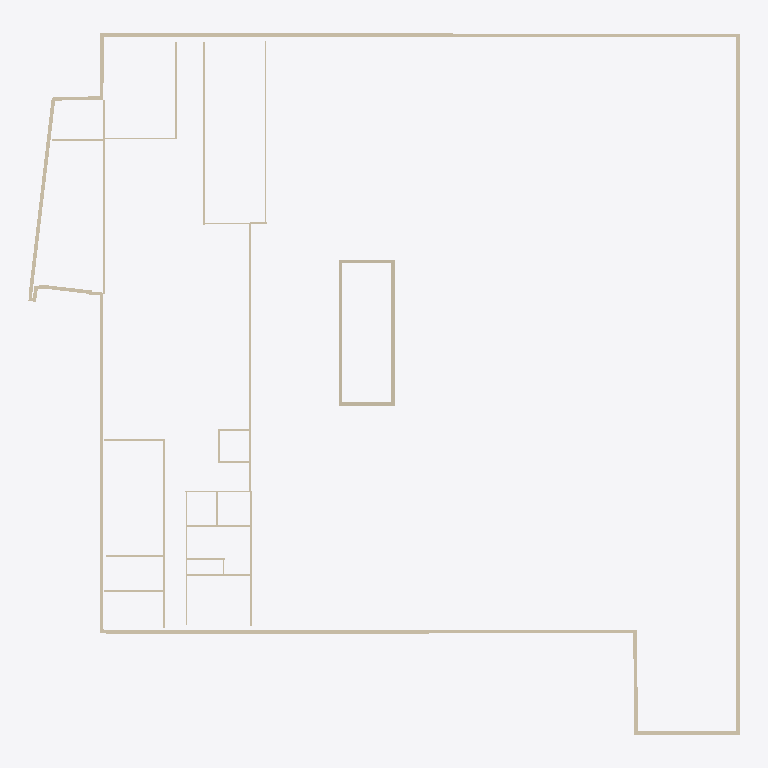
Plan cut of the same IFC building model at storey 'Floor_2' (level 3.15 m, cut at 4.55 m), seen from above with north up, elements coloured by IFC class: 41 walls (beige). Cut surfaces are drawn darker.
Extent 48.9 m × 48.2 m × 12.8 m (x, y, z). Storeys (2): Floor_1 at 0.00 m; Floor_2 at 3.15 m. Elements (75): 44 IfcWall, 26 IfcDoor, 3 IfcSlab, 2 IfcWindow.

HEADER;
FILE_DESCRIPTION(('ViewDefinition [CoordinationView]'),'2;1');
FILE_NAME('final_EE.ifc','2024-01-03T14:16:39+01:00',(''),(''),'IfcOpenShell v0.7.0-9cc1f5f0e','BlenderBIM [number]-a34d0ca','');
FILE_SCHEMA(('IFC4'));
ENDSEC;
DATA;
#1=IFCPROJECT('3jpYdyyJr6l8bTurWfaZrn',$,'My Project',$,$,$,$,(#16),#11);
#26=IFCSITE('3tnrS6gZGHxgN_SAZJ7Ebn',#6,'site',$,$,#25,$,$,.ELEMENT.,$,$,$,$,$);
#32=IFCBUILDING('3tntsngZGHxga1SAZJ7Ebn',#6,'osarch_building',$,$,#31,$,$,.ELEMENT.,$,$,$);
#38=IFCBUILDINGSTOREY('3tnwJrgZGHxgPvSAZJ7Ebn',#6,'Floor_1',$,$,#37,$,$,.ELEMENT.,0.0);
#47=IFCBUILDINGSTOREY('3tnymYgZGHxg_RSAZJ7Ebn',#6,'Floor_2',$,$,#3482,$,$,.ELEMENT.,3150.0);
#251=IFCWALL('0LM2ka44r5CwbHbwhzIAAc',#250,'Exterior_wall_2',$,$,$,#252,$,$);
#238=IFCWALL('1U30CJveb7cA507GchNM_w',#237,'Exterior_wall_1',$,$,$,#239,$,$);
#290=IFCWALL('2Jd4MFDR16d9LNkDY8_sQm',#289,'Exterior_wall_5',$,$,$,#291,$,$);
#316=IFCWALL('2lxvQvQmr4CwMJVm$ncAqY',#315,'Exterior_wall_7',$,$,$,#317,$,$);
#433=IFCWALL('3Mg6eJkjX2GPLLxWyhVbGU',#432,'Exterior_wall_16',$,$,$,#434,$,$);
#212=IFCWALL('3UFq_GCbbCoRXIf$FQ0PSA',#211,'Roof_wall_3',$,$,$,#213,$,$);
#693=IFCWALL('060EfuG7X8zQPaufxd1i5A',#692,'Interior_wall_17',$,$,$,#694,$,$);
#186=IFCWALL('1ZLHCYmcn4NPqCysrKwYPF',#185,'Roof_wall_1',$,$,$,#187,$,$);
#264=IFCWALL('2vuNosoS96Sfcm0FZZxc_a',#263,'Exterior_wall_3',$,$,$,#265,$,$);
#498=IFCWALL('2aAWbtj5D1efD$CDsGN7M3',#497,'Interior_wall_2',$,$,$,#499,$,$);
#277=IFCWALL('1GogSD4LP7kOr_4cjqausb',#276,'Exterior_wall_4',$,$,$,#278,$,$);
#524=IFCWALL('3qt1A9aHz4lv38UPapebKg',#523,'Interior_wall_4',$,$,$,#525,$,$);
#771=IFCWALL('0boHwpqw96A8E0B4q4cf4$',#770,'Interior_wall_23',$,$,$,#772,$,$);
#654=IFCWALL('3g0xALbE18Ue9hkgNnaqza',#653,'Interior_wall_14',$,$,$,#655,$,$);
#472=IFCWALL('0tp4nBiyjDhvGwbnXrZoLQ',#471,'Exterior_wall_19',$,$,$,#473,$,$);
#199=IFCWALL('2ncfFhJ5fCjR8PI3QeF3zL',#198,'Roof_wall_2',$,$,$,#200,$,$);
#745=IFCWALL('3a0megSBDEH92ZBzx05NxM',#744,'Interior_wall_21',$,$,$,#746,$,$);
#667=IFCWALL('32DRaOJHLEQvgCqJFlA2Nt',#666,'Interior_wall_15',$,$,$,#668,$,$);
#368=IFCWALL('0GP39WhlbC4g_oZHrsZSCe',#367,'Exterior_wall_11',$,$,$,#369,$,$);
#459=IFCWALL('2fKz3lnBr0AOk8pwfItbNb',#458,'Exterior_wall_18',$,$,$,#460,$,$);
#225=IFCWALL('1yaSJ8rbHAJPd1OfuR7UtE',#224,'Roof_wall_4',$,$,$,#226,$,$);
#576=IFCWALL('32yo4VmvnAff6qEVUoV15n',#575,'Interior_wall_8',$,$,$,#577,$,$);
#641=IFCWALL('26xu7wNs9E3BI8Rt$wF3h4',#640,'Interior_wall_13',$,$,$,#642,$,$);
#563=IFCWALL('14X4k9LIH8wx5FDZxTaDd$',#562,'Interior_wall_7',$,$,$,#564,$,$);
#511=IFCWALL('0TlYvvtKHAROlT$cF8jtHA',#510,'Interior_wall_3',$,$,$,#512,$,$);
#550=IFCWALL('1ZzsEiDYf1lg4HJCSgeLuB',#549,'Interior_wall_6',$,$,$,#551,$,$);
#537=IFCWALL('1E7vJl8yfEE83yKX83D0ix',#536,'Interior_wall_5',$,$,$,#538,$,$);
#485=IFCWALL('2aTrNxSOb9W9bhHEPKwnIq',#484,'Interior_wall_1',$,$,$,#486,$,$);
#589=IFCWALL('2coYcbfJ14A9OlcXZst46w',#588,'Interior_wall_9',$,$,$,#590,$,$);
#758=IFCWALL('0TwphirlP0k89KgbipP0IC',#757,'Interior_wall_22',$,$,$,#759,$,$);
#628=IFCWALL('3aE6hETb5BYPNvddb8kDh3',#627,'Interior_wall_12',$,$,$,#629,$,$);
#615=IFCWALL('2WVz$BIdbB5BZF0DivQ9Vc',#614,'Interior_wall_11',$,$,$,#616,$,$);
#706=IFCWALL('3VxdUWurPDYAnT93Lb$IqN',#705,'Interior_wall_18',$,$,$,#707,$,$);
#719=IFCWALL('3IRUrpNN56FQMQYI3ZYsEV',#718,'Interior_wall_19',$,$,$,#720,$,$);
#732=IFCWALL('2Q7f99t$n9pfA0zjAgvWvw',#731,'Interior_wall_20',$,$,$,#733,$,$);
#394=IFCWALL('3XAjuCFjjAaRi0zxMrjPXL',#393,'Exterior_wall_13',$,$,$,#395,$,$);
#784=IFCWALL('2TIU1hvfX9yw_tsGDbNuRV',#783,'Interior_wall_24',$,$,$,#785,$,$);
#342=IFCWALL('1yVEJf8TXBwPO1q$Z2qMBv',#341,'Exterior_wall_9',$,$,$,#343,$,$);
#680=IFCWALL('1FLU0Uqg93euiEJEKmadSK',#679,'Interior_wall_16',$,$,$,#681,$,$);
#303=IFCWALL('0oq6fUJ9P3ng5L7OYsgRU7',#302,'Exterior_wall_6',$,$,$,#304,$,$);
#381=IFCWALL('29nRNyqkb6Zxfzl_Ztbd6Y',#380,'Exterior_wall_12',$,$,$,#382,$,$);
ENDSEC;